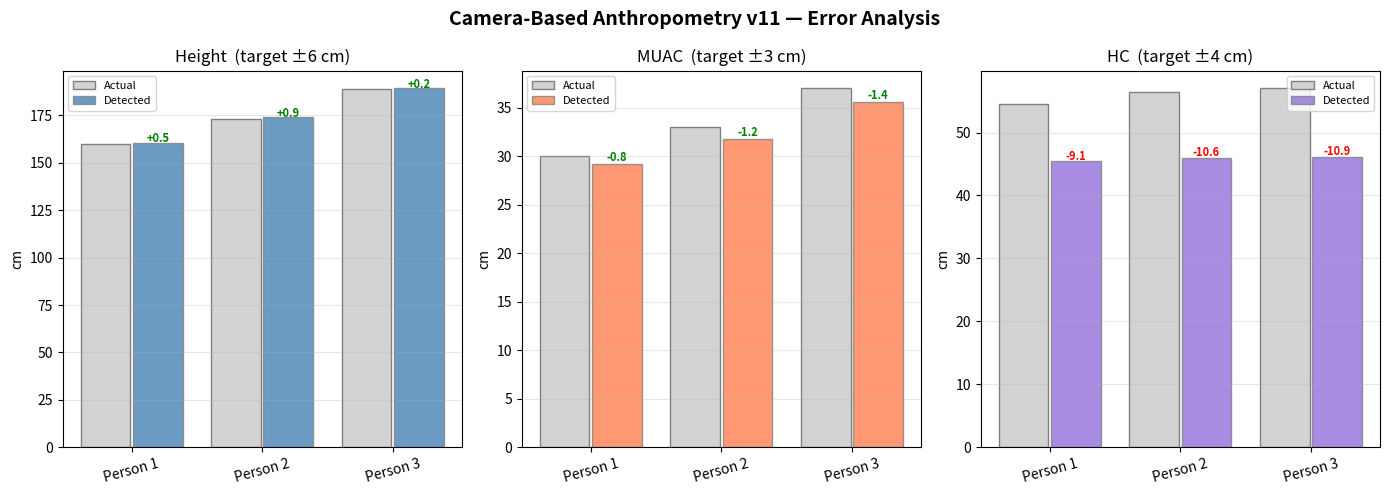

Write Python code to recreate this figure. (Note: this script raises an exception after producing the figure.)
import pandas as pd
import matplotlib.pyplot as plt
import numpy as np

# Test data — update with your own measurements
data = {
    'Subject':        ['Person 1', 'Person 2', 'Person 3'],
    'Actual_Height':  [160.0, 173.0, 189.0],
    'Detected_Height':[160.5, 173.9, 189.2],
    'Actual_MUAC':    [30.0, 33.0, 37.0],
    'Detected_MUAC':  [29.2, 31.8, 35.6],
    'Actual_HC':      [54.5, 56.5, 57.0],
    'Detected_HC':    [45.4, 45.9, 46.1],
}

df = pd.DataFrame(data)
df['Height_Error'] = df['Detected_Height'] - df['Actual_Height']
df['MUAC_Error']   = df['Detected_MUAC']   - df['Actual_MUAC']
df['HC_Error']     = df['Detected_HC']     - df['Actual_HC']

print(df[['Subject','Height_Error','MUAC_Error','HC_Error']].to_string(index=False))

fig, axes = plt.subplots(1, 3, figsize=(14, 5))
fig.suptitle('Camera-Based Anthropometry v11 — Error Analysis', fontsize=14, fontweight='bold')

measurements = [
    ('Height', df['Actual_Height'], df['Detected_Height'], df['Height_Error'], 'steelblue', '±6 cm'),
    ('MUAC',   df['Actual_MUAC'],   df['Detected_MUAC'],   df['MUAC_Error'],   'coral',     '±3 cm'),
    ('HC',     df['Actual_HC'],     df['Detected_HC'],     df['HC_Error'],     'mediumpurple','±4 cm'),
]

for ax, (name, actual, detected, error, col, target) in zip(axes, measurements):
    x = np.arange(len(df))
    ax.bar(x - 0.2, actual,   0.38, label='Actual',   color='lightgray', edgecolor='gray')
    ax.bar(x + 0.2, detected, 0.38, label='Detected', color=col, alpha=0.8, edgecolor='gray')
    ax.set_xticks(x)
    ax.set_xticklabels(df['Subject'], rotation=15)
    ax.set_title(f'{name}  (target {target})')
    ax.set_ylabel('cm')
    ax.legend(fontsize=8)
    ax.grid(axis='y', alpha=0.3)
    # Error annotations
    for i, (xi, err) in enumerate(zip(x, error)):
        col2 = 'red' if abs(err) > float(target.replace('±','').replace(' cm','')) else 'green'
        ax.annotate(f'{err:+.1f}', (xi + 0.2, detected.iloc[i] + 0.3),
                    ha='center', fontsize=8, color=col2, fontweight='bold')

plt.tight_layout()
plt.savefig('../results/error_comparison_chart.png', dpi=150, bbox_inches='tight')
plt.show()
print('Saved results/error_comparison_chart.png')

# Summary statistics
print('=== Error Summary ===')
for col, target in [('Height_Error', 6), ('MUAC_Error', 3), ('HC_Error', 4)]:
    name   = col.replace('_Error','')
    mean_e = df[col].mean()
    max_e  = df[col].abs().max()
    within = (df[col].abs() <= target).all()
    status = '✅ PASS' if within else '❌ FAIL'
    print(f'  {name:8s}  mean={mean_e:+.1f}cm  max_abs={max_e:.1f}cm  target=±{target}cm  {status}')
